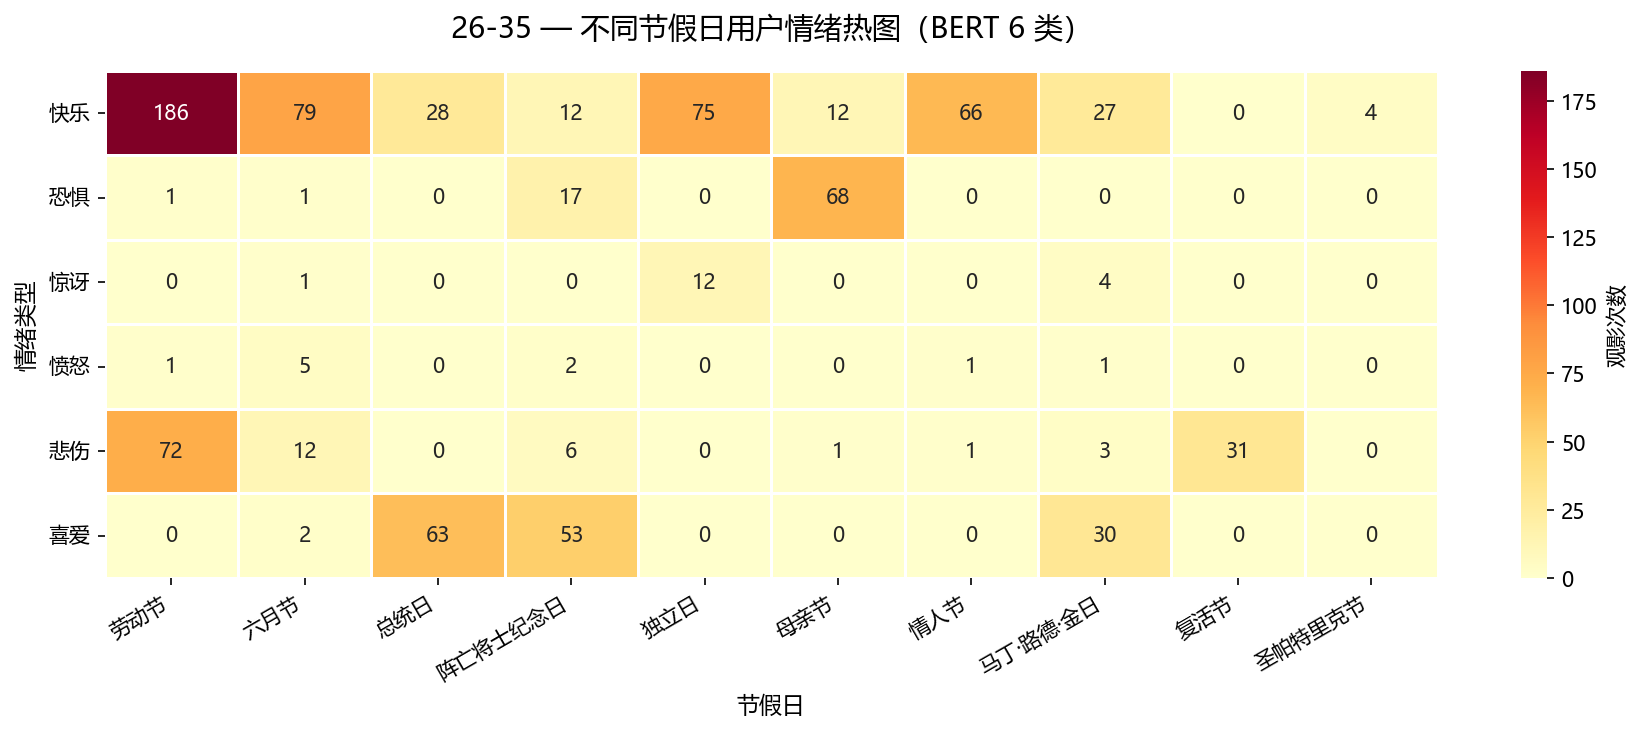

Values plotted in this chart, from the file beside it:
emotion, 劳动节, 六月节, 总统日, 阵亡将士纪念日, 独立日, 母亲节, 情人节, 马丁·路德·金日, 复活节, 圣帕特里克节
快乐, 186, 79, 28, 12, 75, 12, 66, 27, 0, 4
恐惧, 1, 1, 0, 17, 0, 68, 0, 0, 0, 0
惊讶, 0, 1, 0, 0, 12, 0, 0, 4, 0, 0
愤怒, 1, 5, 0, 2, 0, 0, 1, 1, 0, 0
悲伤, 72, 12, 0, 6, 0, 1, 1, 3, 31, 0
喜爱, 0, 2, 63, 53, 0, 0, 0, 30, 0, 0
